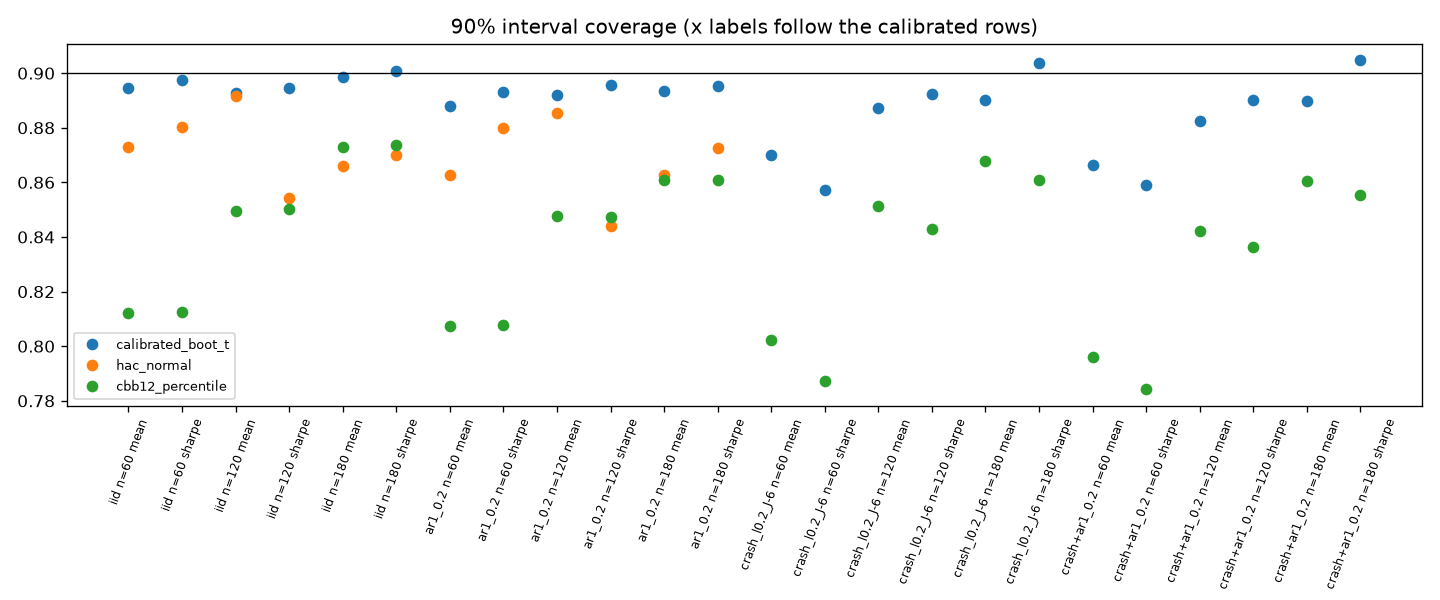

The table this chart was drawn from, first rows:
scenario, months, true_sharpe_ann, method, parameter, nominal, coverage, mc_se, share_ci_above_truth, share_ci_below_truth, median_width_ann, paths, inner_B, bandwidth_L
iid, 60, 0.4, calibrated_boot_t, mean, 0.9, 0.8946, 0.002121, 0.0527, 0.05265, 5.278, 20000, 499, 6
iid, 60, 0.4, calibrated_boot_t, sharpe, 0.9, 0.8975, 0.002121, 0.04985, 0.05265, 1.526, 20000, 499, 6
iid, 60, 0.4, hac_normal, mean, 0.9, 0.873, 0.002121, 0.062, 0.065, 4.834, 20000, 499, 6
iid, 60, 0.4, cbb12_percentile, mean, 0.9, 0.8122, 0.002121, 0.09285, 0.095, 4.267, 20000, 499, 6
iid, 60, 0.4, cbb12_percentile, sharpe, 0.9, 0.8124, 0.002121, 0.0963, 0.09135, 1.284, 20000, 499, 6
iid, 60, 0.4, calibrated_boot_t, mean, 0.95, 0.943, 0.001541, 0.028, 0.029, 6.399, 20000, 499, 6
iid, 60, 0.4, calibrated_boot_t, sharpe, 0.95, 0.9454, 0.001541, 0.026, 0.02865, 1.842, 20000, 499, 6
iid, 60, 0.4, hac_normal, mean, 0.95, 0.9293, 0.001541, 0.03425, 0.03645, 5.76, 20000, 499, 6
iid, 60, 0.4, cbb12_percentile, mean, 0.95, 0.8724, 0.001541, 0.06255, 0.06505, 5.029, 20000, 499, 6
iid, 60, 0.4, cbb12_percentile, sharpe, 0.95, 0.8716, 0.001541, 0.0667, 0.06175, 1.521, 20000, 499, 6
iid, 120, 0.4, calibrated_boot_t, mean, 0.9, 0.8926, 0.002121, 0.05465, 0.05275, 3.727, 20000, 499, 12
iid, 120, 0.4, calibrated_boot_t, sharpe, 0.9, 0.8945, 0.002121, 0.05325, 0.0522, 1.077, 20000, 499, 12
iid, 120, 0.4, hac_normal, mean, 0.9, 0.8804, 0.002121, 0.06085, 0.0587, 3.494, 20000, 499, 12
iid, 120, 0.4, cbb12_percentile, mean, 0.9, 0.8494, 0.002121, 0.078, 0.0726, 3.313, 20000, 499, 12
iid, 120, 0.4, cbb12_percentile, sharpe, 0.9, 0.8502, 0.002121, 0.07955, 0.07025, 0.9759, 20000, 499, 12
iid, 120, 0.4, calibrated_boot_t, mean, 0.95, 0.9444, 0.001541, 0.0291, 0.02655, 4.515, 20000, 499, 12
iid, 120, 0.4, calibrated_boot_t, sharpe, 0.95, 0.946, 0.001541, 0.02825, 0.02575, 1.303, 20000, 499, 12
iid, 120, 0.4, hac_normal, mean, 0.95, 0.9348, 0.001541, 0.0333, 0.03185, 4.163, 20000, 499, 12
iid, 120, 0.4, cbb12_percentile, mean, 0.95, 0.9087, 0.001541, 0.04665, 0.04465, 3.923, 20000, 499, 12
iid, 120, 0.4, cbb12_percentile, sharpe, 0.95, 0.9091, 0.001541, 0.049, 0.0419, 1.16, 20000, 499, 12
iid, 180, 0.4, calibrated_boot_t, mean, 0.9, 0.8985, 0.002121, 0.0492, 0.0523, 3.03, 20000, 499, 18
iid, 180, 0.4, calibrated_boot_t, sharpe, 0.9, 0.9009, 0.002121, 0.0477, 0.0514, 0.8789, 20000, 499, 18
iid, 180, 0.4, hac_normal, mean, 0.9, 0.8918, 0.002121, 0.05245, 0.05575, 2.881, 20000, 499, 18
iid, 180, 0.4, cbb12_percentile, mean, 0.9, 0.8729, 0.002121, 0.06135, 0.06575, 2.771, 20000, 499, 18
iid, 180, 0.4, cbb12_percentile, sharpe, 0.9, 0.8737, 0.002121, 0.06315, 0.06315, 0.8127, 20000, 499, 18
iid, 180, 0.4, calibrated_boot_t, mean, 0.95, 0.9469, 0.001541, 0.0265, 0.02655, 3.674, 20000, 499, 18
iid, 180, 0.4, calibrated_boot_t, sharpe, 0.95, 0.9484, 0.001541, 0.0252, 0.0264, 1.064, 20000, 499, 18
iid, 180, 0.4, hac_normal, mean, 0.95, 0.944, 0.001541, 0.0277, 0.02825, 3.433, 20000, 499, 18
iid, 180, 0.4, cbb12_percentile, mean, 0.95, 0.9258, 0.001541, 0.0359, 0.03825, 3.288, 20000, 499, 18
iid, 180, 0.4, cbb12_percentile, sharpe, 0.95, 0.9275, 0.001541, 0.03675, 0.0357, 0.9647, 20000, 499, 18
ar1_0.2, 60, 0.4, calibrated_boot_t, mean, 0.9, 0.8878, 0.002121, 0.0579, 0.0543, 6.274, 20000, 499, 6
ar1_0.2, 60, 0.4, calibrated_boot_t, sharpe, 0.9, 0.8932, 0.002121, 0.0556, 0.0512, 1.821, 20000, 499, 6
ar1_0.2, 60, 0.4, hac_normal, mean, 0.9, 0.8542, 0.002121, 0.0738, 0.072, 5.564, 20000, 499, 6
ar1_0.2, 60, 0.4, cbb12_percentile, mean, 0.9, 0.8075, 0.002121, 0.09665, 0.09585, 5.087, 20000, 499, 6
ar1_0.2, 60, 0.4, cbb12_percentile, sharpe, 0.9, 0.8076, 0.002121, 0.1029, 0.08945, 1.551, 20000, 499, 6
ar1_0.2, 60, 0.4, calibrated_boot_t, mean, 0.95, 0.9395, 0.001541, 0.0319, 0.0286, 7.625, 20000, 499, 6
ar1_0.2, 60, 0.4, calibrated_boot_t, sharpe, 0.95, 0.9434, 0.001541, 0.0301, 0.0265, 2.205, 20000, 499, 6
ar1_0.2, 60, 0.4, hac_normal, mean, 0.95, 0.9124, 0.001541, 0.04485, 0.04275, 6.63, 20000, 499, 6
ar1_0.2, 60, 0.4, cbb12_percentile, mean, 0.95, 0.8639, 0.001541, 0.0695, 0.06665, 5.998, 20000, 499, 6
ar1_0.2, 60, 0.4, cbb12_percentile, sharpe, 0.95, 0.8646, 0.001541, 0.0737, 0.0617, 1.841, 20000, 499, 6
ar1_0.2, 120, 0.4, calibrated_boot_t, mean, 0.9, 0.892, 0.002121, 0.0532, 0.05485, 4.517, 20000, 499, 12
ar1_0.2, 120, 0.4, calibrated_boot_t, sharpe, 0.9, 0.8957, 0.002121, 0.05095, 0.05335, 1.31, 20000, 499, 12
ar1_0.2, 120, 0.4, hac_normal, mean, 0.9, 0.8661, 0.002121, 0.0671, 0.06675, 4.075, 20000, 499, 12
ar1_0.2, 120, 0.4, cbb12_percentile, mean, 0.9, 0.8478, 0.002121, 0.0755, 0.07675, 3.952, 20000, 499, 12
ar1_0.2, 120, 0.4, cbb12_percentile, sharpe, 0.9, 0.8474, 0.002121, 0.07855, 0.07405, 1.172, 20000, 499, 12
ar1_0.2, 120, 0.4, calibrated_boot_t, mean, 0.95, 0.9421, 0.001541, 0.0288, 0.02915, 5.478, 20000, 499, 12
ar1_0.2, 120, 0.4, calibrated_boot_t, sharpe, 0.95, 0.9445, 0.001541, 0.0279, 0.02765, 1.585, 20000, 499, 12
ar1_0.2, 120, 0.4, hac_normal, mean, 0.95, 0.9237, 0.001541, 0.0383, 0.03795, 4.856, 20000, 499, 12
ar1_0.2, 120, 0.4, cbb12_percentile, mean, 0.95, 0.906, 0.001541, 0.04575, 0.0483, 4.68, 20000, 499, 12
ar1_0.2, 120, 0.4, cbb12_percentile, sharpe, 0.95, 0.9059, 0.001541, 0.04895, 0.0452, 1.393, 20000, 499, 12
ar1_0.2, 180, 0.4, calibrated_boot_t, mean, 0.9, 0.8933, 0.002121, 0.0538, 0.0529, 3.71, 20000, 499, 18
ar1_0.2, 180, 0.4, calibrated_boot_t, sharpe, 0.9, 0.8954, 0.002121, 0.0527, 0.05185, 1.075, 20000, 499, 18
ar1_0.2, 180, 0.4, hac_normal, mean, 0.9, 0.8701, 0.002121, 0.0642, 0.06565, 3.368, 20000, 499, 18
ar1_0.2, 180, 0.4, cbb12_percentile, mean, 0.9, 0.861, 0.002121, 0.0682, 0.07075, 3.325, 20000, 499, 18
ar1_0.2, 180, 0.4, cbb12_percentile, sharpe, 0.9, 0.8609, 0.002121, 0.072, 0.0671, 0.9781, 20000, 499, 18
ar1_0.2, 180, 0.4, calibrated_boot_t, mean, 0.95, 0.9459, 0.001541, 0.02725, 0.0268, 4.498, 20000, 499, 18
ar1_0.2, 180, 0.4, calibrated_boot_t, sharpe, 0.95, 0.9476, 0.001541, 0.02625, 0.0261, 1.303, 20000, 499, 18
ar1_0.2, 180, 0.4, hac_normal, mean, 0.95, 0.9285, 0.001541, 0.0357, 0.0358, 4.013, 20000, 499, 18
ar1_0.2, 180, 0.4, cbb12_percentile, mean, 0.95, 0.917, 0.001541, 0.04175, 0.04125, 3.948, 20000, 499, 18
ar1_0.2, 180, 0.4, cbb12_percentile, sharpe, 0.95, 0.9184, 0.001541, 0.04295, 0.0386, 1.162, 20000, 499, 18
... 60 more rows
